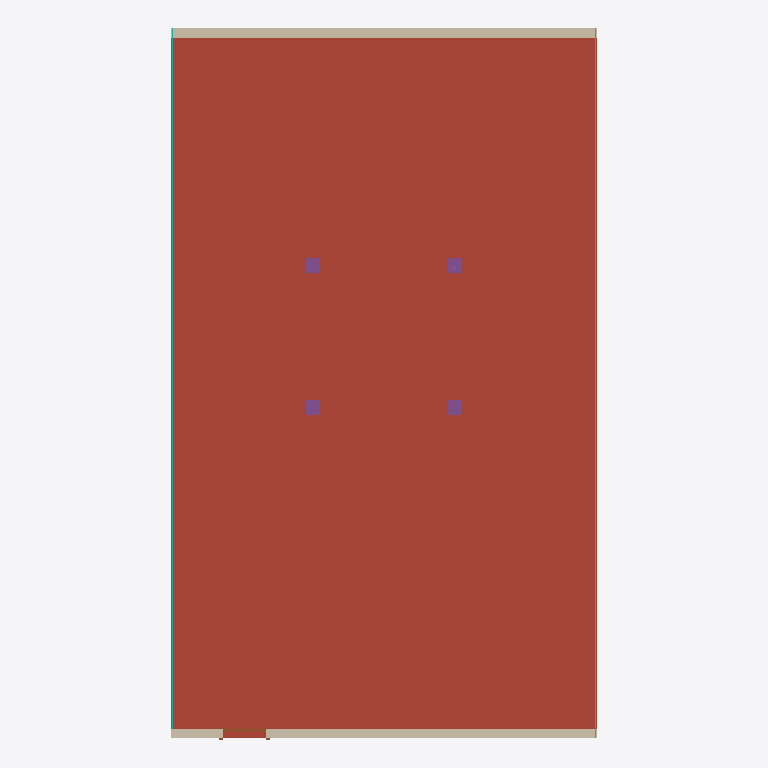
Plan cut of the same IFC building model at storey 'Level 1' (level 0.00 m, cut at 1.40 m), seen from above with north up, elements coloured by IFC class: 4 footings (purple), 2 walls (beige), 2 curtain walls (teal), 1 roof (red-brown), 1 door (brown). Cut surfaces are drawn darker.
Extent 9.0 m × 15.0 m × 4.4 m (x, y, z). Storeys (1): Level 1 at 0.00 m. Elements (14): 4 IfcColumn, 4 IfcFooting, 2 IfcCurtainWall, 2 IfcWall, 1 IfcDoor, 1 IfcRoof.

HEADER;
FILE_DESCRIPTION(('ViewDefinition [DesignTransferView_V1.0]'),'2;1');
FILE_NAME('0001','2023-03-01T15:41:02+01:00',(''),(''),'ODA SDAI 22.12','23.0.11.19 - Exporter 23.0.11.19 - Alternate UI 23.0.11.19','');
FILE_SCHEMA(('IFC4'));
ENDSEC;
DATA;
#97=IFCPROJECT('2942qJFJLDbfWwykJWQne1',#20,'0001',$,$,'Project Name','Project Status',(#92),#89);
#105=IFCSITE('2942qJFJLDbfWwykJWQne3',#20,'Default',$,$,#104,$,$,.ELEMENT.,$,$,$,$,$);
#99=IFCBUILDING('2942qJFJLDbfWwykJWQne0',#20,'',$,$,#16,$,'',.ELEMENT.,$,$,$);
#102=IFCBUILDINGSTOREY('3Aw$FV5MbAufEo59pkoNgA',#20,'Level 1',$,'Level:8mm Head',#101,$,'Level 1',.ELEMENT.,0.0);
#1416=IFCROOF('3LhSTesrr2xxw9MQ7ULln6',#20,'Floor:Concrete-Commercial 362mm:304577',$,'Floor:Concrete-Commercial 362mm',#1397,#1415,'304577',.FLAT_ROOF.);
#1701=IFCWALL('3LhSTesrr2xxw9MQ7ULlFp',#20,'Basic Wall:Generic - 200mm:305780',$,'Basic Wall:Generic - 200mm',#1689,#1700,'305780',.SOLIDWALL.);
#1588=IFCWALL('3LhSTesrr2xxw9MQ7ULl_w',#20,'Basic Wall:Generic - 200mm:304701',$,'Basic Wall:Generic - 200mm',#1573,#1587,'304701',.SOLIDWALL.);
#1712=IFCCURTAINWALL('3LhSTesrr2xxw9MQ7ULkbw',#20,'Curtain Wall:Curtain Wall:307453',$,'Curtain Wall:Curtain Wall',#1711,$,'307453',.NOTDEFINED.);
#1771=IFCCURTAINWALL('3LhSTesrr2xxw9MQ7ULkmt',#20,'Curtain Wall:Curtain Wall:308656',$,'Curtain Wall:Curtain Wall',#1770,$,'308656',.NOTDEFINED.);
#222=IFCFOOTING('3SPfAWk9rByeCrma0uxQ8k',#20,'steel_foundation:B50x50x1.75:301272',$,'steel_foundation:B50x50x1.75',#221,#218,'301272',.PAD_FOOTING.);
#259=IFCFOOTING('3SPfAWk9rByeCrma0uxQ0h',#20,'steel_foundation:B50x50x1.75:301789',$,'steel_foundation:B50x50x1.75',#258,#255,'301789',.PAD_FOOTING.);
#276=IFCFOOTING('3SPfAWk9rByeCrma0uxQ0V',#20,'steel_foundation:B50x50x1.75:301801',$,'steel_foundation:B50x50x1.75',#275,#272,'301801',.PAD_FOOTING.);
#242=IFCFOOTING('3SPfAWk9rByeCrma0uxQ0b',#20,'steel_foundation:B50x50x1.75:301779',$,'steel_foundation:B50x50x1.75',#241,#238,'301779',.PAD_FOOTING.);
#1676=IFCDOOR('3LhSTesrr2xxw9MQ7ULlxY',#20,'M_Single-Flush:0915 x 2134mm:304997',$,'M_Single-Flush:0915 x 2134mm',#1941,#1672,'304997',2.1339999999999995,0.9150000000000005,.DOOR.,.SWING_FIXED_RIGHT.,$);
ENDSEC;